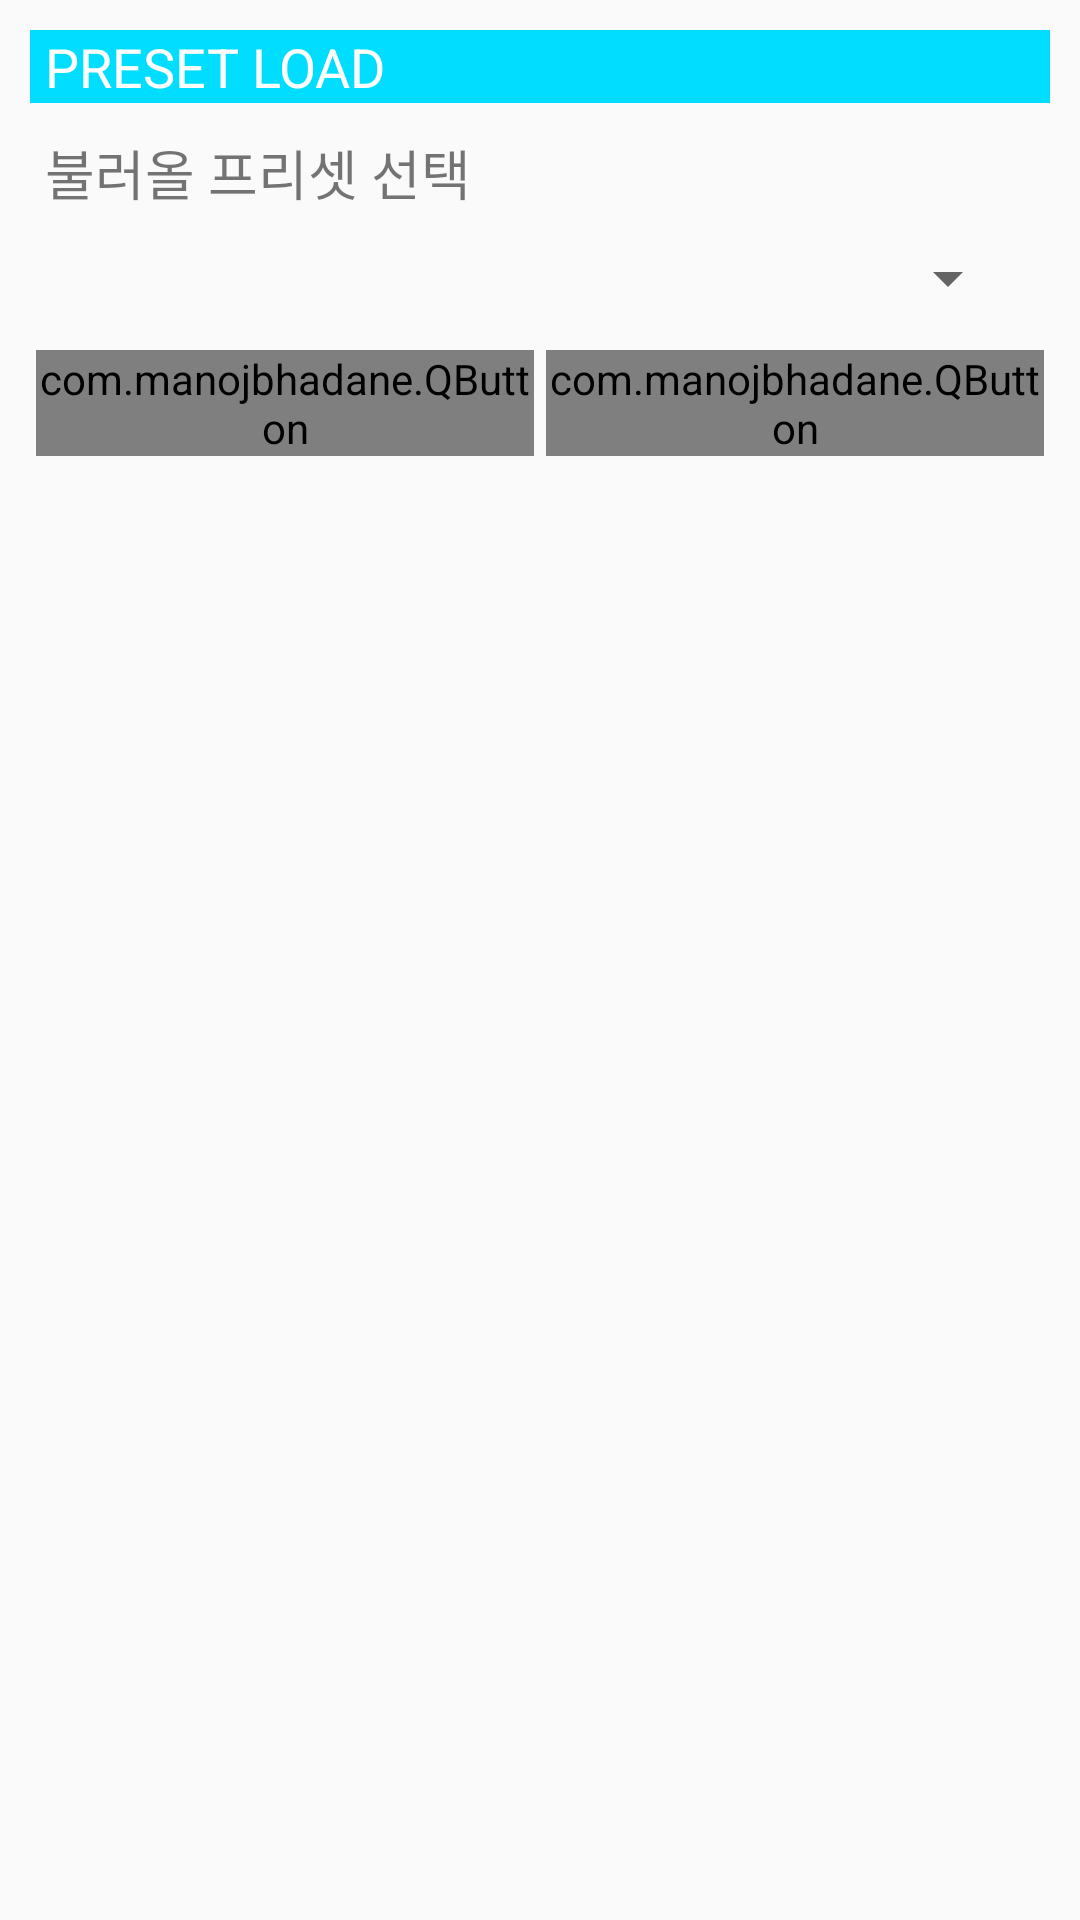

Layout XML and referenced resources for this Android screen:
<!-- AndroidManifest.xml: application theme AppTheme -->
<!-- res/layout/dialog_preset_load.xml -->
<?xml version="1.0" encoding="utf-8"?>
<LinearLayout xmlns:android="http://schemas.android.com/apk/res/android"
    xmlns:app="http://schemas.android.com/apk/res-auto"
    android:layout_width="match_parent"
    android:layout_height="wrap_content"
    android:orientation="vertical"
    android:padding="10dp">

    <TextView
        android:layout_width="match_parent"
        android:layout_height="wrap_content"
        android:background="@android:color/holo_blue_bright"
        android:paddingLeft="5dp"
        android:paddingRight="5dp"
        android:text="PRESET LOAD"
        android:textColor="@color/white"
        android:textSize="18sp" />

    <TextView
        android:layout_width="match_parent"
        android:layout_height="wrap_content"
        android:paddingLeft="5dp"
        android:layout_marginTop="10dp"
        android:text="불러올 프리셋 선택"
        android:textSize="18sp" />

    <Spinner
        android:id="@+id/sp_presetLoadList"
        android:layout_width="match_parent"
        android:layout_height="wrap_content"
        android:layout_margin="10dp"
        android:textAlignment="center" />

    <LinearLayout
        android:layout_width="match_parent"
        android:layout_height="wrap_content"
        android:orientation="horizontal">

        <LinearLayout
            android:layout_width="0dp"
            android:layout_height="wrap_content"
            android:layout_weight="1"
            android:orientation="horizontal">

            <com.manojbhadane.QButton
                android:id="@+id/btn_presetLoadApply"
                android:layout_width="match_parent"
                android:layout_height="match_parent"
                android:layout_margin="2dp"
                android:text="적용"
                android:textColor="@android:color/white"
                app:qb_backgroundColor="@android:color/holo_blue_bright"
                app:qb_radius="20"
                app:qb_strokeColor="@android:color/holo_blue_dark"
                app:qb_strokeWidth="5" />

        </LinearLayout>

        <LinearLayout
            android:layout_width="0dp"
            android:layout_height="wrap_content"
            android:layout_weight="1"
            android:orientation="horizontal">

            <com.manojbhadane.QButton
                android:id="@+id/btn_presetLoadCancel"
                android:layout_width="match_parent"
                android:layout_height="match_parent"
                android:layout_margin="2dp"
                android:text="취소"
                android:textColor="@android:color/white"
                app:qb_backgroundColor="@android:color/holo_blue_bright"
                app:qb_radius="20"
                app:qb_strokeColor="@android:color/holo_blue_dark"
                app:qb_strokeWidth="5" />
        </LinearLayout>

    </LinearLayout>


</LinearLayout>
<!-- resources referenced by this layout -->
<resources>
  <style name="AppTheme" parent="Theme.AppCompat.Light.NoActionBar">
          
          <item name="colorPrimary">@color/colorPrimary</item>
          <item name="colorPrimaryDark">@color/colorPrimaryDark</item>
          <item name="colorAccent">@color/colorAccent</item>
      </style>
  <color name="colorPrimary">#6200EE</color>
  <color name="colorPrimaryDark">#3700B3</color>
  <color name="colorAccent">#03DAC5</color>
  <!-- not gathered from this repository: default colours our renderer supplied (Android Studio template values) -->
  <color name="white">#FFFFFFFF</color>
</resources>
